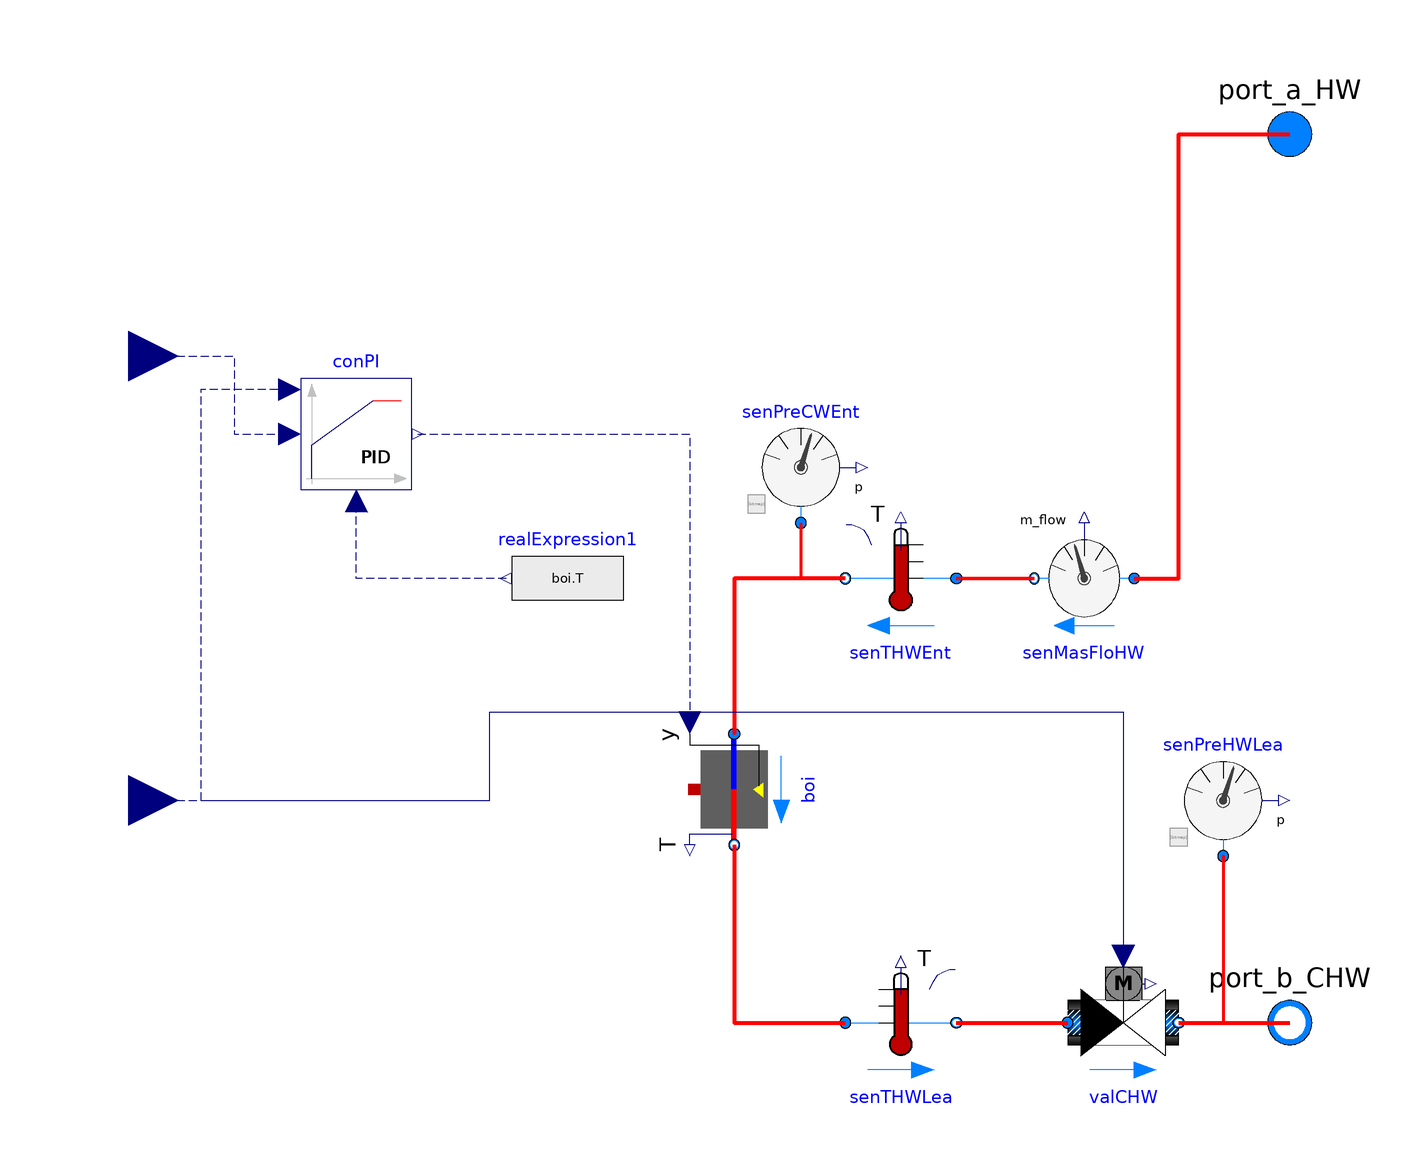

The Modelica model whose source follows is shown above as a component diagram (icons at their Placement, wires along their Line points).

model Boiler "Boiler"
  replaceable package MediumHW =
     Buildings.Media.Water
    "Medium in the hot water side";
  parameter Modelica.SIunits.Pressure dPHW_nominal
    "Pressure difference at the chilled water side";
  parameter Modelica.SIunits.MassFlowRate mHW_flow_nominal
    "Nominal mass flow rate at the chilled water side";
  parameter Modelica.SIunits.Temperature THW
    "The start temperature of chilled water side";
  parameter Modelica.SIunits.TemperatureDifference dTHW_nominal
    "Temperature difference between the outlet and inlet of the module";
  parameter Real GaiPi "Gain of the component PI controller";
  parameter Real tIntPi "Integration time of the component PI controller";
  parameter Real eta[:] "Fan efficiency";

  Buildings.Fluid.Boilers.BoilerPolynomial
                                  boi(
    energyDynamics=Modelica.Fluid.Types.Dynamics.FixedInitial, redeclare
      package Medium = MediumHW,
    m_flow_nominal=mHW_flow_nominal,
    dp_nominal=dPHW_nominal,
    T_nominal=THW,
    effCur=Buildings.Fluid.Types.EfficiencyCurves.Polynomial,
    Q_flow_nominal=dTHW_nominal*mHW_flow_nominal*4200,
    a=eta,
    fue=Buildings.Fluid.Data.Fuels.NaturalGasLowerHeatingValue())
                   annotation (Placement(transformation(
        extent={{10,-10},{-10,10}},
        rotation=90,
        origin={0,-38})));
  Modelica.Fluid.Interfaces.FluidPort_b port_b_CHW(redeclare package Medium =
        MediumHW)
    "Fluid connector b2 (positive design flow direction is from port_a2 to port_b2)"
    annotation (Placement(transformation(extent={{90,-90},{110,-70}})));
  Modelica.Fluid.Interfaces.FluidPort_a port_a_HW(redeclare package Medium =
        MediumHW)
    "Fluid connector a2 (positive design flow direction is from port_a2 to port_b2)"
    annotation (Placement(transformation(extent={{90,70},{110,90}}),
        iconTransformation(extent={{90,70},{110,90}})));
  Buildings.Fluid.Sensors.TemperatureTwoPort senTHWLea(
    redeclare package Medium = MediumHW,
    m_flow_nominal=mHW_flow_nominal,
    T_start=THW) annotation (Placement(transformation(extent={{20,-90},{40,-70}})));
  Buildings.Fluid.Actuators.Valves.TwoWayLinear valCHW(
    redeclare package Medium = MediumHW,
    m_flow_nominal=mHW_flow_nominal,
    dpValve_nominal=dPHW_nominal)
    annotation (Placement(transformation(extent={{60,-90},{80,-70}})));
  Modelica.Blocks.Interfaces.RealInput On(min=0,max=1)
    "True to enable compressor to operate, or false to disable the operation of the compressor"
    annotation (Placement(transformation(extent={{-118,-50},{-100,-30}}),
        iconTransformation(extent={{-140,-70},{-100,-30}})));
  Modelica.Blocks.Interfaces.RealInput THWSet
    "Temperature setpoint of chilled water" annotation (Placement(
        transformation(extent={{-118,30},{-100,50}}), iconTransformation(extent=
           {{-140,10},{-100,50}})));

  Buildings.Fluid.Sensors.TemperatureTwoPort senTHWEnt(
    allowFlowReversal=true,
    redeclare package Medium = MediumHW,
    m_flow_nominal=mHW_flow_nominal) annotation (Placement(transformation(
        extent={{10,-10},{-10,10}},
        rotation=0,
        origin={30,0})));
  Buildings.Fluid.Sensors.MassFlowRate senMasFloHW(redeclare package Medium =
        MediumHW)
    annotation (Placement(transformation(extent={{72,-10},{54,10}})));
  Buildings.Fluid.Sensors.Pressure senPreCWEnt(redeclare package Medium =
        MediumHW)
    annotation (Placement(transformation(extent={{2,10},{22,30}})));
  Buildings.Fluid.Sensors.Pressure senPreHWLea(redeclare package Medium =
        MediumHW)
    annotation (Placement(transformation(extent={{78,-50},{98,-30}})));
  Control.pid conPI(
    controllerType=Modelica.Blocks.Types.SimpleController.PI,
    k=GaiPi,
    Ti=tIntPi,
    reverseAction=false)
    annotation (Placement(transformation(extent={{-78,16},{-58,36}})));
  Modelica.Blocks.Sources.RealExpression realExpression1(y=if On > 0.1 then boi.T
         else THWSet)                                                    annotation (Placement(transformation(extent={{-20,-10},
            {-40,10}})));
equation
  connect(senTHWLea.port_b, valCHW.port_a)
    annotation (Line(
      points={{40,-80},{60,-80}},
      color={255,0,0},
      thickness=1));
  connect(valCHW.port_b, port_b_CHW) annotation (Line(
      points={{80,-80},{100,-80}},
      color={255,0,0},
      thickness=1));
  connect(senPreHWLea.port, port_b_CHW) annotation (Line(
      points={{88,-50},{88,-50},{88,-80},{100,-80}},
      color={255,0,0},
      thickness=1));
  connect(senMasFloHW.port_b, senTHWEnt.port_a) annotation (Line(
      points={{54,0},{47,0},{40,0}},
      color={255,0,0},
      thickness=1));
  connect(senMasFloHW.port_a, port_a_HW) annotation (Line(
      points={{72,0},{80,0},{80,80},{100,80}},
      color={255,0,0},
      thickness=1));
  connect(senTHWEnt.port_b, boi.port_a) annotation (Line(
      points={{20,0},{0,0},{0,-28}},
      color={255,0,0},
      thickness=1));
  connect(boi.port_b, senTHWLea.port_a)
    annotation (Line(
      points={{0,-48},{0,-80},{20,-80}},
      color={255,0,0},
      thickness=1));
  connect(senPreCWEnt.port, boi.port_a) annotation (Line(
      points={{12,10},{12,0},{0,0},{0,-28},{6.10623e-016,-28}},
      color={255,0,0},
      thickness=1));
  connect(THWSet, conPI.u_s) annotation (Line(
      points={{-109,40},{-90,40},{-90,26},{-80,26}},
      color={0,0,127},
      pattern=LinePattern.Dash));
  connect(On, valCHW.y) annotation (Line(
      points={{-109,-40},{-44,-40},{-44,-24},{70,-24},{70,-68}},
      color={0,0,127},
      pattern=LinePattern.Dash));
  connect(conPI.On, valCHW.y) annotation (Line(
      points={{-80,34},{-96,34},{-96,-40},{-44,-40},{-44,-24},{70,-24},{70,-68}},
      color={0,0,127},
      pattern=LinePattern.Dash));

  connect(realExpression1.y, conPI.u_m) annotation (Line(
      points={{-41,0},{-54,0},{-68,0},{-68,14}},
      color={0,0,127},
      pattern=LinePattern.Dash));
  connect(conPI.y, boi.y) annotation (Line(
      points={{-57,26},{-8,26},{-8,-26}},
      color={0,0,127},
      pattern=LinePattern.Dash));
  annotation (Diagram(coordinateSystem(preserveAspectRatio=false, extent={{-100,
            -100},{100,100}})),           Icon(coordinateSystem(
          preserveAspectRatio=false, extent={{-100,-100},{100,100}}), graphics={
        Text(
          extent={{-44,-144},{50,-112}},
          lineColor={0,0,255},
          textString="%name"),
        Rectangle(
          extent={{-54,50},{60,32}},
          lineColor={255,170,255},
          fillColor={170,170,255},
          fillPattern=FillPattern.Solid),
        Rectangle(
          extent={{-52,-50},{62,-68}},
          lineColor={255,170,255},
          fillColor={170,170,255},
          fillPattern=FillPattern.Solid),
        Rectangle(
          extent={{0,72},{100,82}},
          lineColor={0,0,255},
          pattern=LinePattern.None,
          fillColor={255,0,0},
          fillPattern=FillPattern.Solid),
        Polygon(
          points={{-32,-10},{-42,-22},{-22,-22},{-32,-10}},
          lineColor={255,170,255},
          fillColor={170,170,255},
          fillPattern=FillPattern.Solid),
        Polygon(
          points={{-32,-10},{-42,0},{-22,0},{-32,-10}},
          lineColor={255,170,255},
          fillColor={170,170,255},
          fillPattern=FillPattern.Solid),
        Rectangle(
          extent={{-34,32},{-30,0}},
          lineColor={255,170,255},
          fillColor={170,170,255},
          fillPattern=FillPattern.Solid),
        Rectangle(
          extent={{-34,-22},{-30,-50}},
          lineColor={255,170,255},
          fillColor={170,170,255},
          fillPattern=FillPattern.Solid),
        Rectangle(
          extent={{34,32},{38,-50}},
          lineColor={255,170,255},
          fillColor={170,170,255},
          fillPattern=FillPattern.Solid),
        Ellipse(
          extent={{14,10},{58,-32}},
          lineColor={255,170,255},
          fillColor={170,170,255},
          fillPattern=FillPattern.Solid),
        Polygon(
          points={{36,10},{18,-22},{54,-22},{36,10}},
          lineColor={255,170,255},
          fillColor={170,170,255},
          fillPattern=FillPattern.Solid),
        Rectangle(
          extent={{0,-86},{100,-76}},
          lineColor={0,0,255},
          pattern=LinePattern.None,
          fillColor={255,0,0},
          fillPattern=FillPattern.Solid)}),
    Documentation(revisions="<html>
<ul>
<li>
March 19, 2014 by Sen Huang:<br/>
First implementation.
</li>
</ul>
</html>"));
end Boiler;